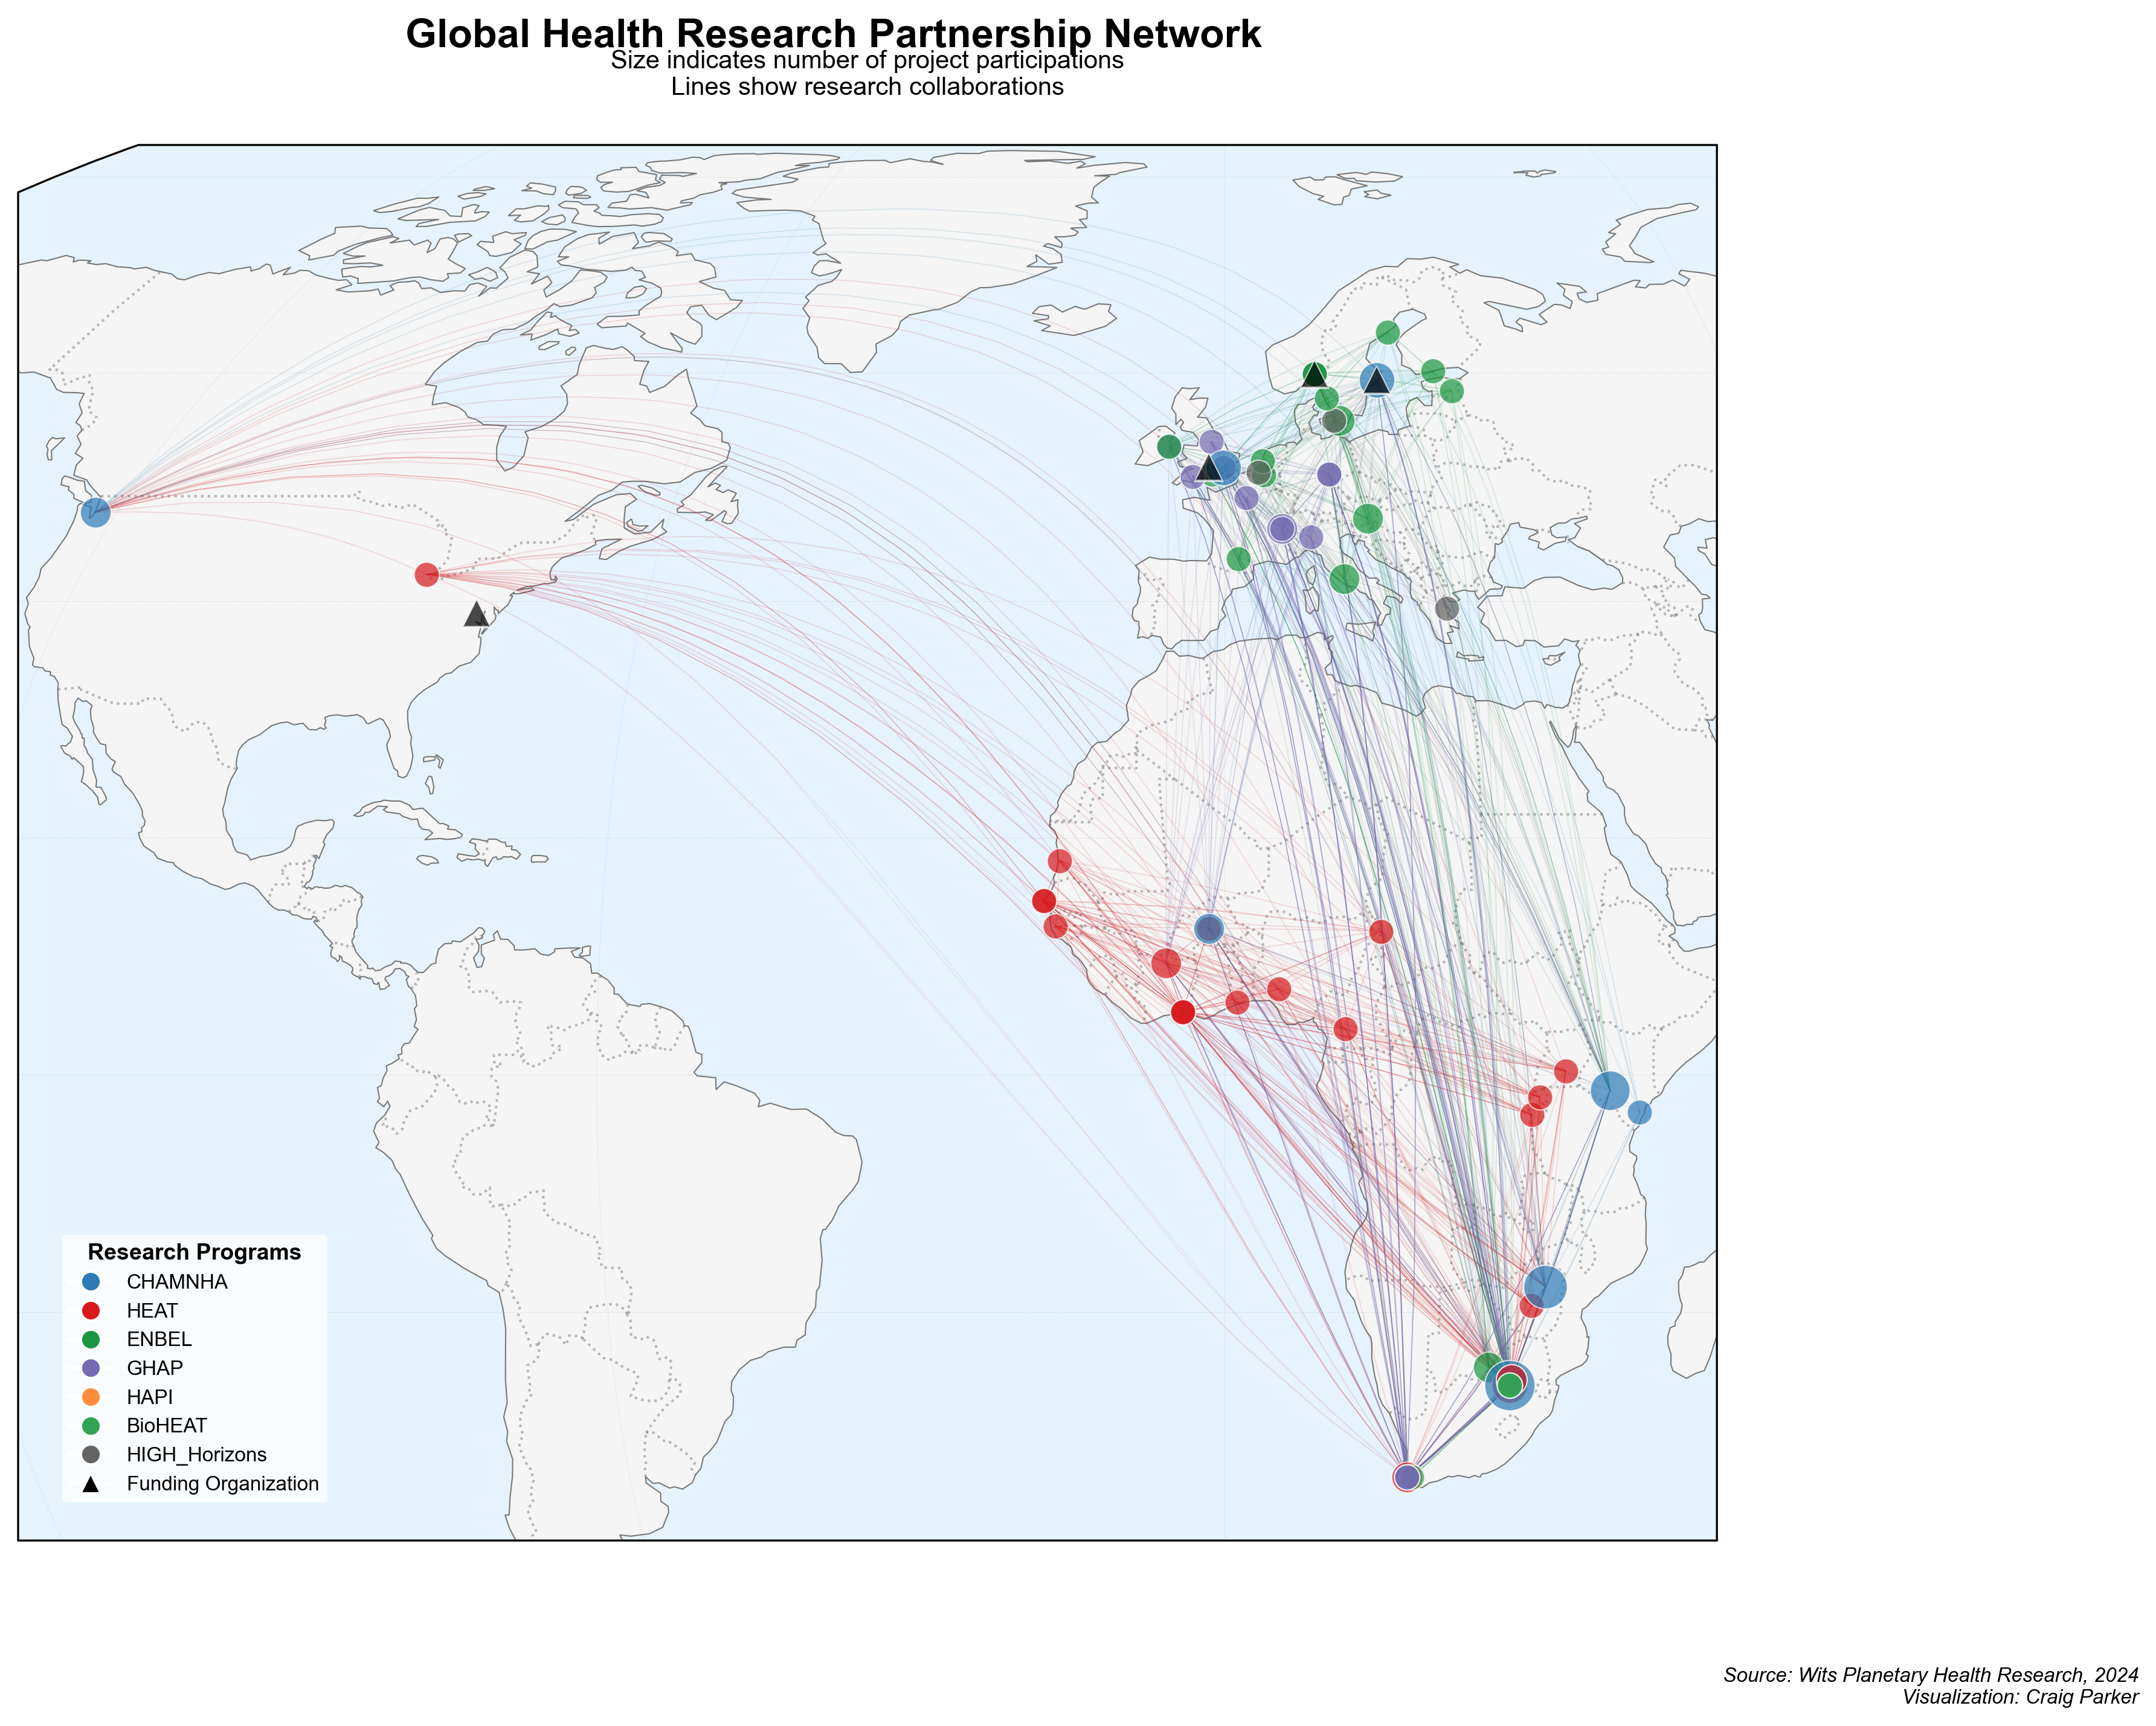

This chart was generated by the following Python code:
import pandas as pd
import matplotlib.pyplot as plt
import cartopy.crs as ccrs
import cartopy.feature as cfeature
import numpy as np
from matplotlib.patches import Patch
from matplotlib.lines import Line2D

# Alternative style setting
plt.style.use('default')
plt.rcParams.update({
    'figure.facecolor': 'white',
    'axes.facecolor': 'white',
    'axes.grid': True,
    'grid.color': 'gray',
    'grid.alpha': 0.2,
    'font.family': 'sans-serif',
    'font.sans-serif': ['Arial'],
    'font.size': 10
})

# Read data
df = pd.read_csv('partners_data_with_coords.csv')

# Create figure with specific size for publication (in inches)
fig = plt.figure(figsize=(15, 10), dpi=300)
ax = plt.axes(projection=ccrs.Robinson())

# Add sophisticated map features
ax.add_feature(cfeature.LAND, facecolor='#f5f5f5', alpha=1.0)
ax.add_feature(cfeature.OCEAN, facecolor='#e6f3ff', alpha=1.0)
ax.add_feature(cfeature.COASTLINE, linewidth=0.5, color='#787878')
ax.add_feature(cfeature.BORDERS, linestyle=':', color='#787878', alpha=0.5)

# Add gridlines
gl = ax.gridlines(draw_labels=False, linewidth=0.2, color='gray', alpha=0.2, linestyle='--')

# Define project colors using a professional color palette
project_colors = {
    'CHAMNHA': '#2c7bb6',
    'HEAT': '#d7191c',
    'ENBEL': '#1a9641',
    'GHAP': '#756bb1',
    'HAPI': '#fd8d3c',
    'BioHEAT': '#31a354',
    'HIGH_Horizons': '#636363'
}

# Create network connections between collaborating institutions
for _, source in df[df['Funder'] == 0].iterrows():
    projects = [col for col in project_colors.keys() if source[col] == 1]
    for project in projects:
        partners = df[(df[project] == 1) & (df['Funder'] == 0)]
        for _, target in partners.iterrows():
            if source['Institution'] != target['Institution']:
                ax.plot([source['lon'], target['lon']], 
                       [source['lat'], target['lat']],
                       color=project_colors[project],
                       alpha=0.1,
                       linewidth=0.3,
                       transform=ccrs.Geodetic())

# Plot institutions
for _, row in df.iterrows():
    projects = [proj for proj in project_colors.keys() if row[proj] == 1]
    if projects:
        size = len(projects) * 50 + 50  # Base size plus project multiplier
        if row['Funder'] == 1:
            marker = '^'
            color = '#000000'
            size = size * 1.2
        else:
            marker = 'o'
            color = project_colors[projects[0]]
        
        ax.plot(row['lon'], row['lat'],
                marker=marker,
                markersize=np.sqrt(size),
                color=color,
                markeredgecolor='white',
                markeredgewidth=0.5,
                alpha=0.7,
                transform=ccrs.PlateCarree(),
                zorder=5)

# Create legend
legend_elements = []
for project, color in project_colors.items():
    legend_elements.append(Line2D([0], [0], marker='o', color='w',
                                markerfacecolor=color,
                                markeredgecolor='white',
                                markersize=8,
                                label=project))
legend_elements.append(Line2D([0], [0], marker='^', color='w',
                            markerfacecolor='#000000',
                            markeredgecolor='white',
                            markersize=8,
                            label='Funding Organization'))

# Add legend with professional styling
leg = ax.legend(handles=legend_elements,
                loc='lower left',
                bbox_to_anchor=(0.02, 0.02),
                title='Research Programs',
                frameon=True,
                facecolor='white',
                edgecolor='none',
                fontsize=8)
leg.get_title().set_fontsize(9)
leg.get_title().set_fontweight('bold')

# Add title and subtitle
plt.suptitle('Global Health Research Partnership Network',
             fontsize=16,
             fontweight='bold',
             y=0.95)
plt.title('Size indicates number of project participations\nLines show research collaborations',
         fontsize=10,
         pad=20)

# Add source note
plt.figtext(0.98, 0.02,
            'Source: Wits Planetary Health Research, 2024\n'
            'Visualization: Craig Parker',
            ha='right',
            fontsize=8,
            style='italic')

# Save with high resolution
plt.savefig('publication_quality_map.png',
            dpi=300,
            bbox_inches='tight',
            facecolor='white',
            edgecolor='none')
plt.close() 